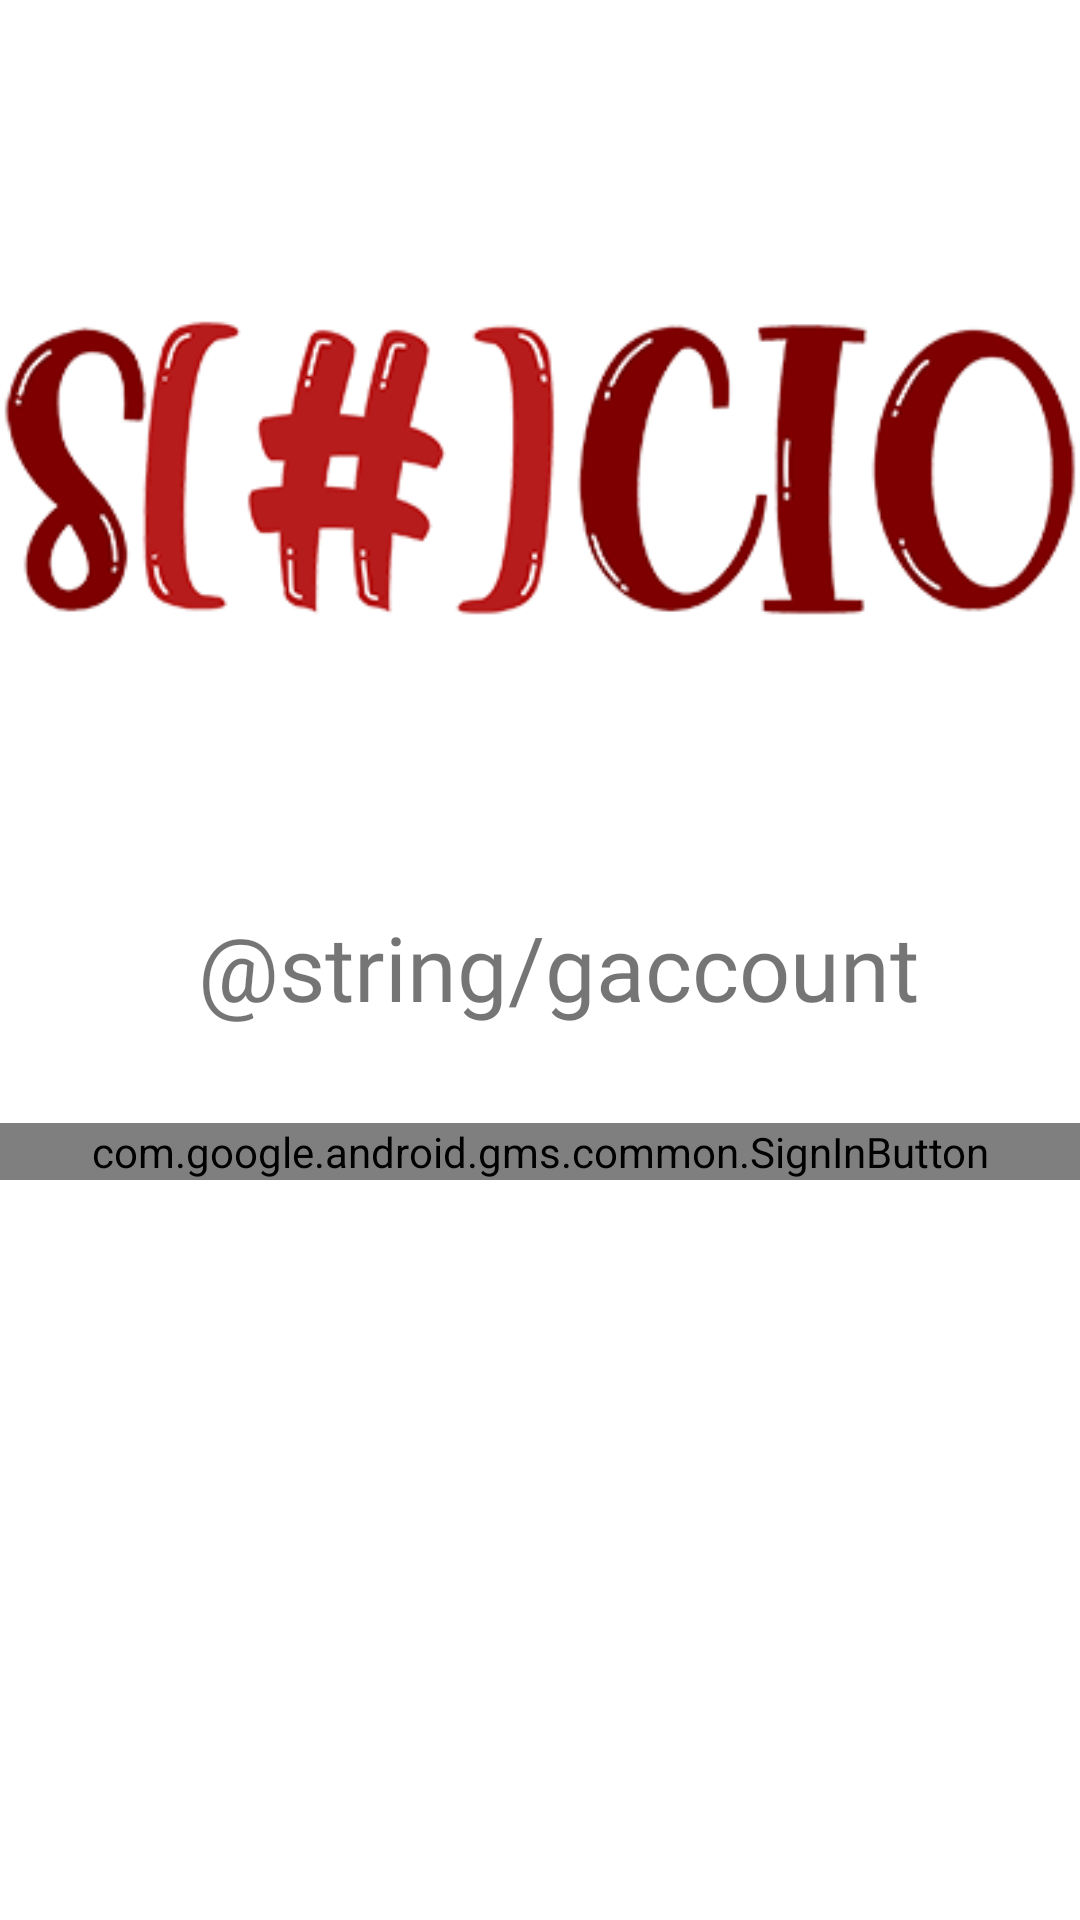

Reconstruct the res/layout file that produces this screen, plus the resources it refers to.
<!-- AndroidManifest.xml: application theme Theme.Socio -->
<!-- res/layout/activity_sign_in.xml -->
<?xml version="1.0" encoding="utf-8"?>
<androidx.constraintlayout.widget.ConstraintLayout xmlns:android="http://schemas.android.com/apk/res/android"
    xmlns:app="http://schemas.android.com/apk/res-auto"
    xmlns:tools="http://schemas.android.com/tools"
    android:layout_width="match_parent"
    android:layout_height="match_parent"
    android:layout_margin="16dp"
    tools:context=".SignInActivity">

    <com.google.android.gms.common.SignInButton
        android:id="@+id/signInButton"
        android:layout_width="0dp"
        android:layout_height="wrap_content"
        android:layout_marginTop="32dp"
        android:visibility="visible"
        app:layout_constraintEnd_toEndOf="parent"
        app:layout_constraintHorizontal_bias="1.0"
        app:layout_constraintStart_toStartOf="parent"
        app:layout_constraintTop_toBottomOf="@+id/textView" />

    <ProgressBar
        android:id="@+id/progressBar"
        android:layout_width="wrap_content"
        android:layout_height="wrap_content"
        android:visibility="gone"
        app:layout_constraintBottom_toBottomOf="parent"
        app:layout_constraintEnd_toEndOf="parent"
        app:layout_constraintStart_toStartOf="parent"
        app:layout_constraintTop_toTopOf="parent" />

    <TextView
        android:id="@+id/textView"
        android:layout_width="wrap_content"
        android:layout_height="wrap_content"
        android:layout_marginTop="90dp"
        android:fontFamily="@font/raleway_extrabold"
        android:text="@string/gaccount"
        android:textAlignment="center"
        android:textSize="30sp"
        app:layout_constraintEnd_toEndOf="parent"
        app:layout_constraintHorizontal_bias="0.552"
        app:layout_constraintStart_toStartOf="parent"
        app:layout_constraintTop_toBottomOf="@+id/imageView" />

    <ImageView
        android:id="@+id/imageView"
        android:layout_width="wrap_content"
        android:layout_height="wrap_content"
        android:layout_marginTop="100dp"
        app:layout_constraintEnd_toEndOf="parent"
        app:layout_constraintStart_toStartOf="parent"
        app:layout_constraintTop_toTopOf="parent"
        app:srcCompat="@drawable/logo" />

</androidx.constraintlayout.widget.ConstraintLayout>
<!-- resources referenced by this layout -->
<resources>
  <!-- drawable logo: png bitmap (drawable-v24, 76423 bytes) -->
  <style name="Theme.Socio" parent="Theme.MaterialComponents.DayNight.DarkActionBar">
          
          <item name="colorPrimary">@color/primaryLightColor</item>
          <item name="colorPrimaryVariant">@color/primaryDarkColor</item>
          <item name="colorOnPrimary">@color/primaryTextColor</item>
          
          <item name="colorSecondary">@color/secondaryColor</item>
          <item name="colorSecondaryVariant">@color/secondaryLightColor</item>
          <item name="colorOnSecondary">@color/secondaryDarkColor</item>
          
          <item name="android:statusBarColor" tools:targetApi="l">?attr/colorPrimaryVariant</item>
          
      </style>
  <color name="primaryLightColor">#484848</color>
  <color name="primaryDarkColor">#000000</color>
  <color name="primaryTextColor">#ffffff</color>
  <color name="secondaryColor">#b71c1c</color>
  <color name="secondaryLightColor">#f05545</color>
  <color name="secondaryDarkColor">#7f0000</color>
</resources>
